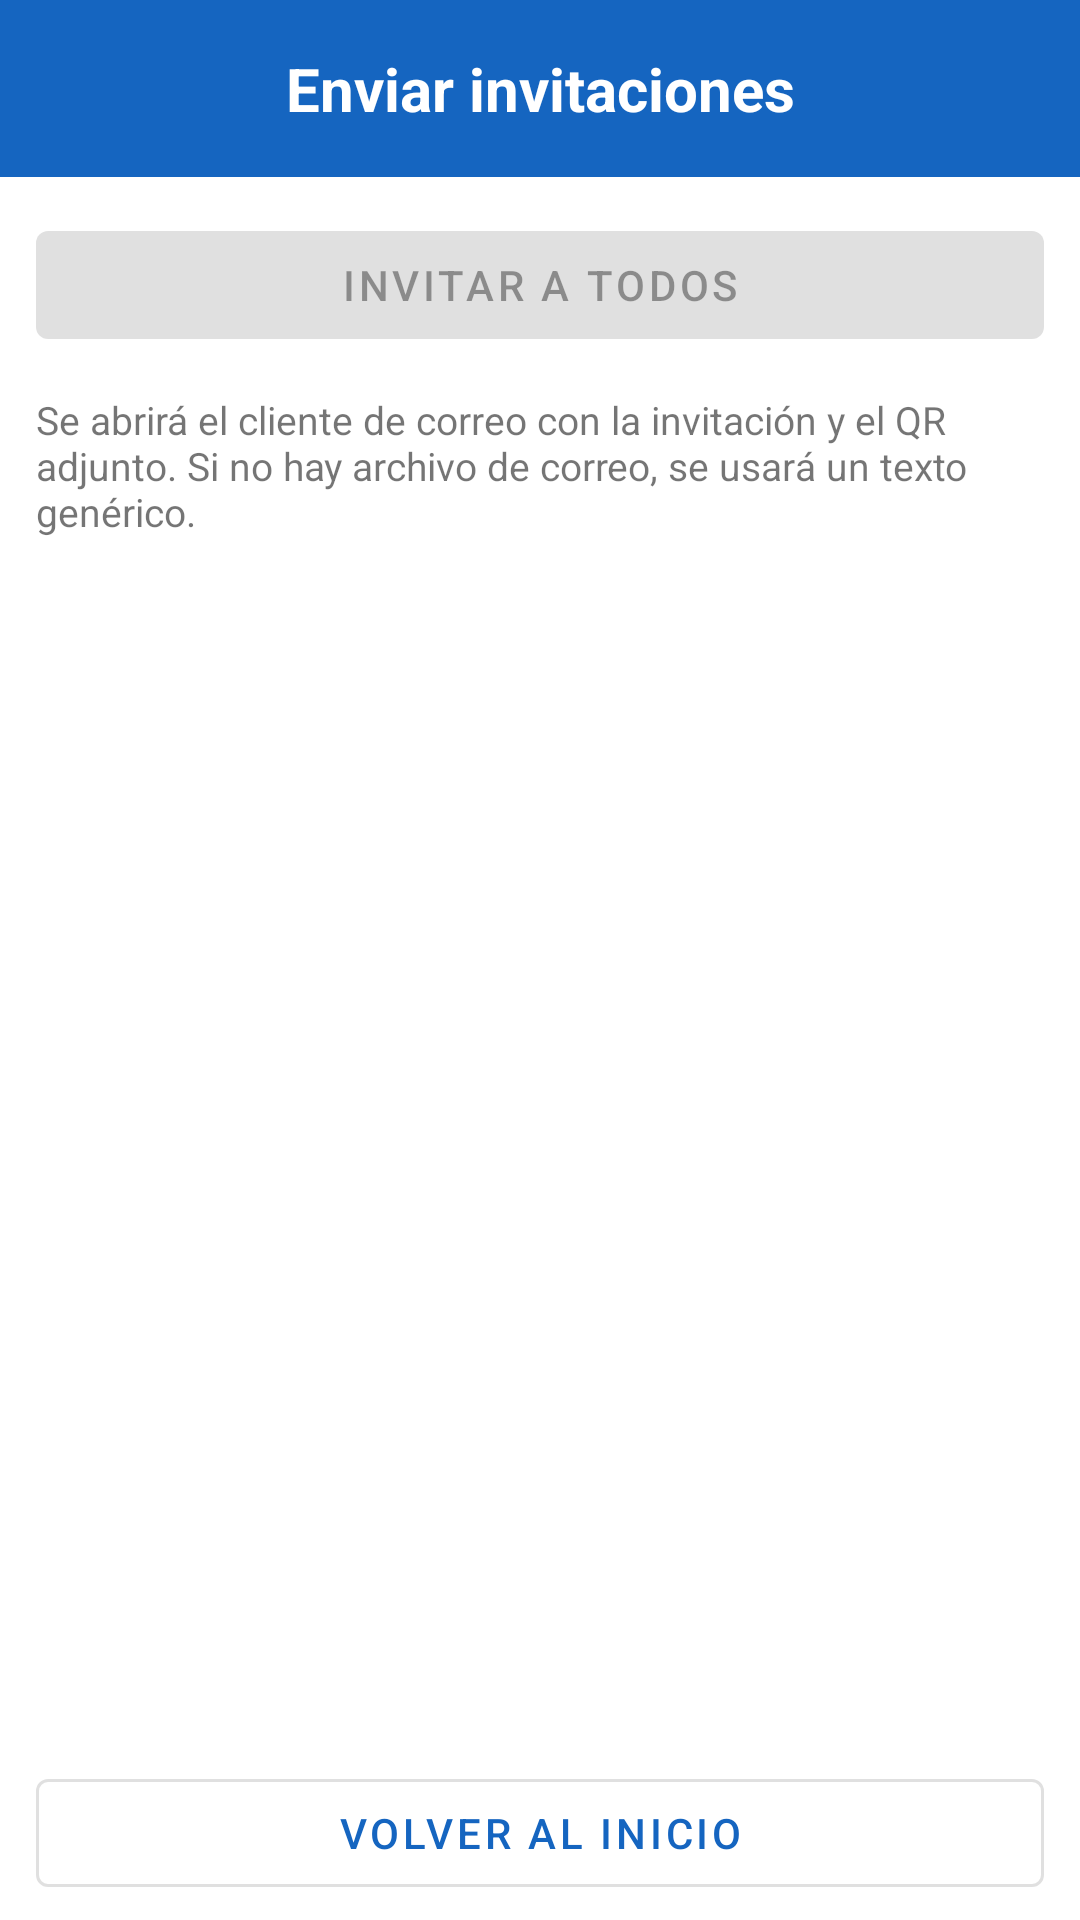

The Android layout XML behind this screen, and the referenced resources:
<!-- AndroidManifest.xml: activity theme Theme.ControlAcceso.NoActionBar -->
<!-- res/layout/activity_invites.xml -->
<?xml version="1.0" encoding="utf-8"?>
<LinearLayout xmlns:android="http://schemas.android.com/apk/res/android"
    xmlns:tools="http://schemas.android.com/tools"
    android:layout_width="match_parent"
    android:layout_height="match_parent"
    android:orientation="vertical"
    tools:context=".InvitesActivity">

    <TextView
        android:layout_width="match_parent"
        android:layout_height="wrap_content"
        android:background="?attr/colorPrimary"
        android:gravity="center"
        android:padding="16dp"
        android:text="@string/invites_title"
        android:textColor="@color/white"
        android:textSize="20sp"
        android:textStyle="bold" />

    <com.google.android.material.button.MaterialButton
        android:id="@+id/inviteAllButton"
        android:layout_width="match_parent"
        android:layout_height="wrap_content"
        android:layout_marginHorizontal="12dp"
        android:layout_marginTop="12dp"
        android:enabled="false"
        android:text="@string/invite_all" />

    <TextView
        android:id="@+id/invitesHint"
        android:layout_width="match_parent"
        android:layout_height="wrap_content"
        android:padding="12dp"
        android:text="@string/invite_sent_hint"
        android:textSize="13sp" />

    <TextView
        android:id="@+id/emptyInvitesText"
        android:layout_width="match_parent"
        android:layout_height="0dp"
        android:layout_weight="1"
        android:gravity="center"
        android:padding="16dp"
        android:text="@string/no_participants_for_invites"
        android:visibility="gone" />

    <ListView
        android:id="@+id/participantsList"
        android:layout_width="match_parent"
        android:layout_height="0dp"
        android:layout_weight="1"
        android:dividerHeight="1dp"
        tools:listitem="@layout/item_invite" />

    <com.google.android.material.button.MaterialButton
        android:id="@+id/backButton"
        style="@style/Widget.MaterialComponents.Button.OutlinedButton"
        android:layout_width="match_parent"
        android:layout_height="wrap_content"
        android:layout_marginStart="12dp"
        android:layout_marginEnd="12dp"
        android:layout_marginTop="12dp"
        android:layout_marginBottom="5dp"
        android:text="@string/back_home" />

</LinearLayout>
<!-- res/layout/item_invite.xml (included above) -->
<?xml version="1.0" encoding="utf-8"?>
<LinearLayout xmlns:android="http://schemas.android.com/apk/res/android"
    xmlns:tools="http://schemas.android.com/tools"
    android:layout_width="match_parent"
    android:layout_height="wrap_content"
    android:gravity="center_vertical"
    android:orientation="horizontal"
    android:padding="12dp">

    <LinearLayout
        android:layout_width="0dp"
        android:layout_height="wrap_content"
        android:layout_weight="1"
        android:orientation="vertical">

        <TextView
            android:id="@+id/nombreText"
            android:layout_width="match_parent"
            android:layout_height="wrap_content"
            android:textSize="16sp"
            android:textStyle="bold"
            tools:text="Maria Perez" />

        <TextView
            android:id="@+id/pmiText"
            android:layout_width="match_parent"
            android:layout_height="wrap_content"
            android:layout_marginTop="2dp"
            android:textSize="13sp"
            tools:text="PMI ID: 1234567" />

        <TextView
            android:id="@+id/emailText"
            android:layout_width="match_parent"
            android:layout_height="wrap_content"
            android:layout_marginTop="2dp"
            android:textSize="13sp"
            tools:text="correo@ejemplo.cl" />
    </LinearLayout>

    <com.google.android.material.button.MaterialButton
        android:id="@+id/sendButton"
        style="@style/Widget.MaterialComponents.Button.OutlinedButton"
        android:layout_width="wrap_content"
        android:layout_height="wrap_content"
        android:text="@string/send_invitation" />

</LinearLayout>
<!-- resources referenced by this layout -->
<resources>
  <color name="white">#FFFFFFFF</color>
  <string name="back_home">Volver al inicio</string>
  <string name="invite_all">Invitar a todos</string>
  <string name="invite_sent_hint">Se abrirá el cliente de correo con la invitación y el QR adjunto. Si no hay archivo de correo, se usará un texto genérico.</string>
  <string name="invites_title">Enviar invitaciones</string>
  <string name="no_participants_for_invites">No hay participantes cargados. Cargue la lista desde el inicio.</string>
  <string name="send_invitation">Enviar invitación</string>
  <style name="Theme.ControlAcceso.NoActionBar" parent="Theme.MaterialComponents.DayNight.NoActionBar">
          <item name="colorPrimary">#1565C0</item>
          <item name="colorPrimaryVariant">#0D47A1</item>
          <item name="colorOnPrimary">@color/white</item>
          <item name="colorSecondary">#26A69A</item>
          <item name="colorOnSecondary">@color/black</item>
      </style>
  <color name="black">#FF000000</color>
</resources>
